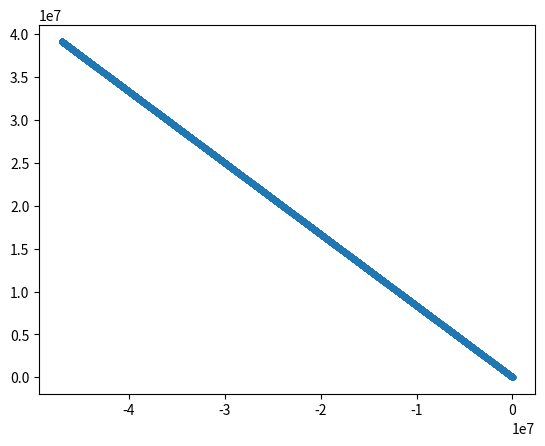
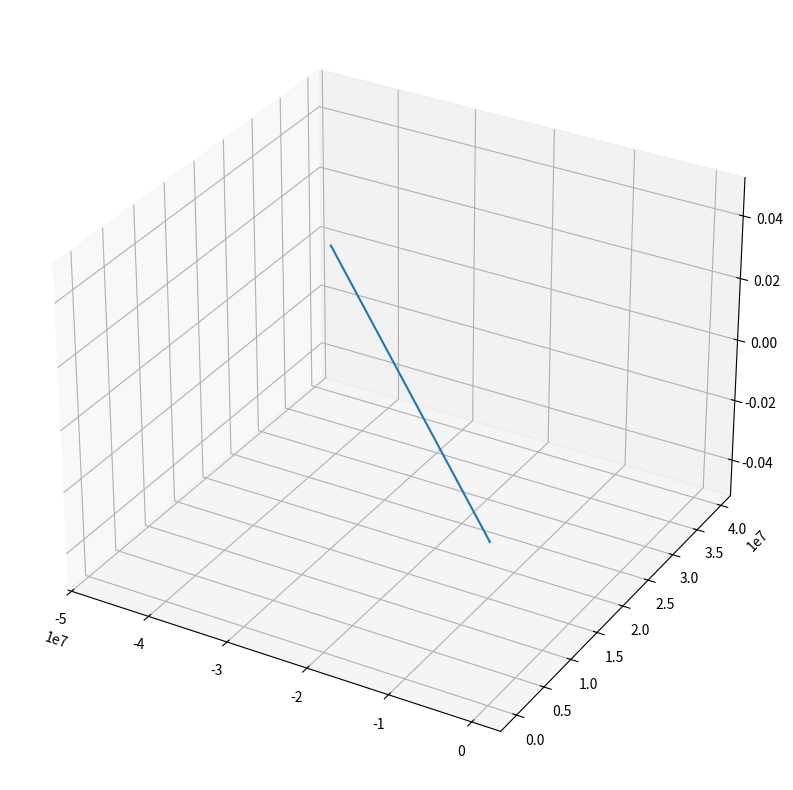

The matplotlib source for these figures, in order:
#!/usr/bin/env python3
# -*- coding: utf-8 -*-
"""
Created on Sun Oct  3 17:49:57 2021

@author: robotrocketscience
"""

# Imports
# SciPy's numerical ODE solver
from scipy.integrate import odeint
# The fabulous numpy library:
import numpy as np
import math
import matplotlib.pyplot as plt

pi = math.pi
# Parameters
# G = 3
mu_e = 398600
G = mu_e
x0 = 150+6378 #1
y0 = 0
z0 = 0
vx0 = 0
vy0 = 7.814+4.04
vz0 = 0

# In the following definition of F, s is a state vector whose components represent the following:
#   s[0]: Horizontal or x position
#   s[1]: Vertical or y position
#   s[2]: Horizontal velocity
#   s[3]: Vertical velocity
# In general, F can depend upon time t as well. Although our F is independent of t, we still need to
# indicate that it is a possible variable.

def F(s,t,G): return [s[3],s[4],s[5],
    -G*s[0]/(s[0]**2 + s[1]**2 + s[2]**2)**(3/2),
    -G*s[1]/(s[0]**2 + s[1]**2 + s[2]**2)**(3/2),
    -G*s[2]/(s[0]**2 + s[1]**2 + s[2]**2)**(3/2),
]


T = 2*pi*math.sqrt((384400) ** 3 /mu_e) #period of the hohmann transfer ellipse
# for testing
# t = np.linspace(0,T,100)
# initS = [150+6378,0,0,0,math.sqrt(mu_e/(150+6378)),0]
# solution = odeint(F,initS,t,args=(mu_e,))
# We'll solve the system for the following values of t, namely
# 100 equally spaced values between 0 and 2.
t = np.linspace(0,6*T,100000)

# Solve it!
solution = odeint(F,[x0,y0,z0,vx0,vy0,vz0],t,args=(mu_e,))

x = solution[:,0]
y = solution[:,1]
z = solution[:,2]
plt.plot(x,y, '.');
fig = plt.figure(figsize=(10,10))
ax = fig.add_subplot(111,projection='3d')
ax.plot3D(x,y,z)
